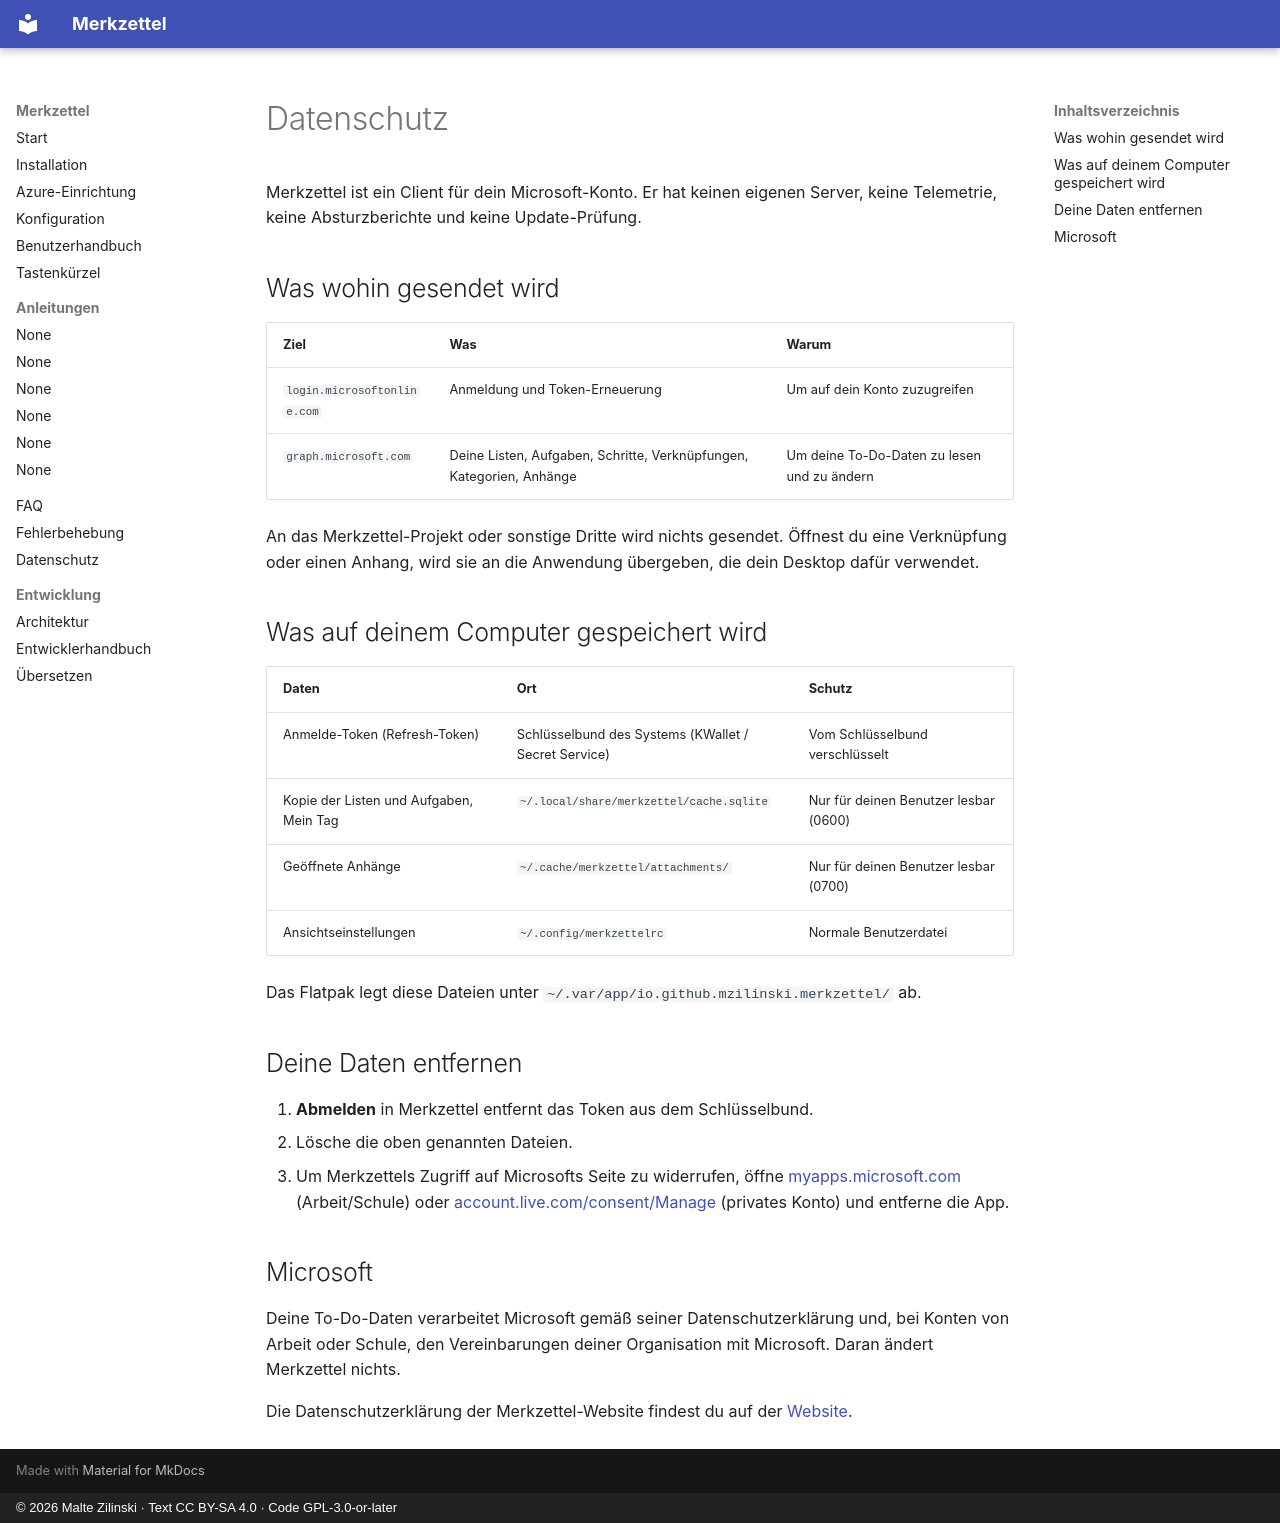

repository: mzilinski/merkzettel · page: de/privacy/index.html · generator: mkdocs · copyright: © 2026 Malte Zilinski · Text CC BY-SA 4.0 · Code GPL-3.0-or-later

# Datenschutz

Merkzettel ist ein Client für dein Microsoft-Konto. Er hat keinen eigenen
Server, keine Telemetrie, keine Absturzberichte und keine Update-Prüfung.

## Was wohin gesendet wird

| Ziel | Was | Warum |
|---|---|---|
| `login.microsoftonline.com` | Anmeldung und Token-Erneuerung | Um auf dein Konto zuzugreifen |
| `graph.microsoft.com` | Deine Listen, Aufgaben, Schritte, Verknüpfungen, Kategorien, Anhänge | Um deine To-Do-Daten zu lesen und zu ändern |

An das Merkzettel-Projekt oder sonstige Dritte wird nichts gesendet. Öffnest
du eine Verknüpfung oder einen Anhang, wird sie an die Anwendung übergeben,
die dein Desktop dafür verwendet.

## Was auf deinem Computer gespeichert wird

| Daten | Ort | Schutz |
|---|---|---|
| Anmelde-Token (Refresh-Token) | Schlüsselbund des Systems (KWallet / Secret Service) | Vom Schlüsselbund verschlüsselt |
| Kopie der Listen und Aufgaben, Mein Tag | `~/.local/share/merkzettel/cache.sqlite` | Nur für deinen Benutzer lesbar (0600) |
| Geöffnete Anhänge | `~/.cache/merkzettel/attachments/` | Nur für deinen Benutzer lesbar (0700) |
| Ansichtseinstellungen | `~/.config/merkzettelrc` | Normale Benutzerdatei |

Das Flatpak legt diese Dateien unter
`~/.var/app/io.github.mzilinski.merkzettel/` ab.

## Deine Daten entfernen

1. **Abmelden** in Merkzettel entfernt das Token aus dem Schlüsselbund.
2. Lösche die oben genannten Dateien.
3. Um Merkzettels Zugriff auf Microsofts Seite zu widerrufen, öffne
   [myapps.microsoft.com](https://myapps.microsoft.com) (Arbeit/Schule) oder
   [account.live.com/consent/Manage](https://account.live.com/consent/Manage)
   (privates Konto) und entferne die App.

## Microsoft

Deine To-Do-Daten verarbeitet Microsoft gemäß seiner Datenschutzerklärung und,
bei Konten von Arbeit oder Schule, den Vereinbarungen deiner Organisation mit
Microsoft. Daran ändert Merkzettel nichts.

Die Datenschutzerklärung der Merkzettel-Website findest du auf der
[Website](https://mzilinski.github.io/merkzettel/datenschutz/).
